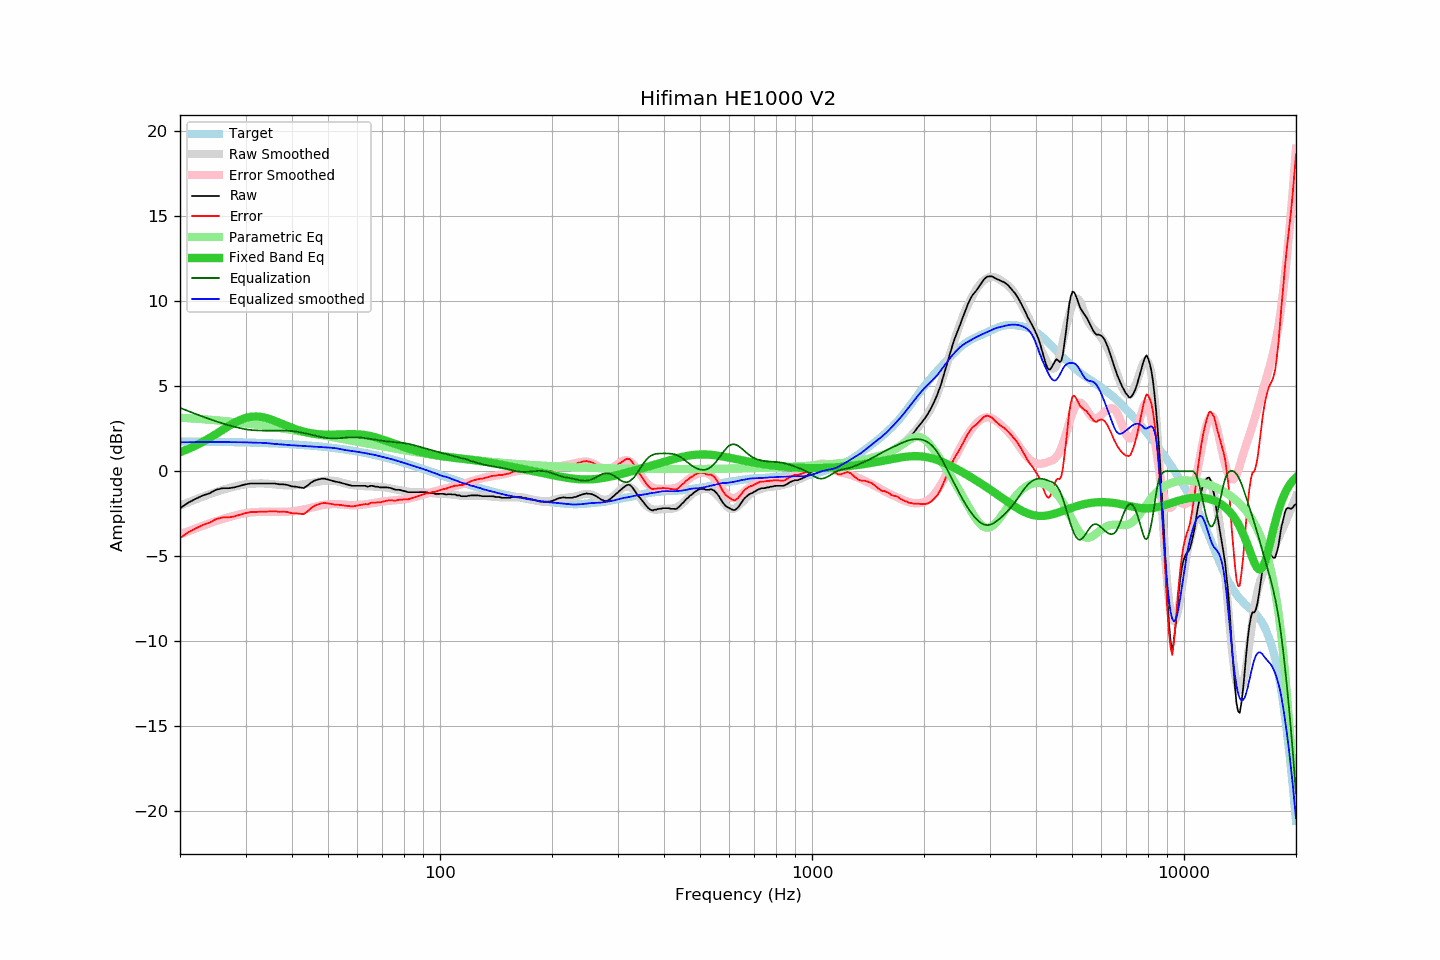

Values plotted in this chart, from the file beside it:
frequency, raw, error, smoothed, error_smoothed, equalization, parametric_eq, equalized_raw, equalized_smoothed, target
20, -2.18, -3.93, -2.03, -3.73, 3.73, 1.12, 1.55, 1.70, 1.75
21, -1.86, -3.61, -1.84, -3.54, 3.54, 1.30, 1.68, 1.71, 1.75
22, -1.63, -3.37, -1.66, -3.37, 3.37, 1.50, 1.74, 1.71, 1.74
23, -1.43, -3.17, -1.50, -3.21, 3.21, 1.72, 1.78, 1.71, 1.74
24, -1.30, -3.03, -1.35, -3.07, 3.07, 1.95, 1.76, 1.71, 1.73
25, -1.09, -2.82, -1.22, -2.93, 2.93, 2.19, 1.84, 1.71, 1.72
26, -1.00, -2.72, -1.10, -2.81, 2.81, 2.42, 1.81, 1.71, 1.72
27, -1.00, -2.71, -1.00, -2.71, 2.71, 2.65, 1.71, 1.71, 1.71
28, -0.95, -2.66, -0.91, -2.61, 2.61, 2.85, 1.66, 1.71, 1.70
29, -0.86, -2.56, -0.83, -2.53, 2.53, 3.01, 1.67, 1.70, 1.70
30, -0.77, -2.46, -0.77, -2.46, 2.46, 3.13, 1.69, 1.70, 1.69
31, -0.72, -2.40, -0.74, -2.42, 2.42, 3.20, 1.70, 1.68, 1.68
32, -0.72, -2.39, -0.72, -2.40, 2.40, 3.22, 1.68, 1.68, 1.67
33, -0.72, -2.38, -0.72, -2.39, 2.39, 3.19, 1.67, 1.67, 1.66
34, -0.72, -2.37, -0.73, -2.38, 2.38, 3.14, 1.66, 1.65, 1.65
35, -0.72, -2.36, -0.75, -2.38, 2.38, 3.05, 1.66, 1.63, 1.64
36, -0.72, -2.35, -0.78, -2.38, 2.38, 2.95, 1.66, 1.60, 1.63
37, -0.77, -2.39, -0.80, -2.39, 2.39, 2.85, 1.62, 1.59, 1.62
38, -0.77, -2.38, -0.82, -2.39, 2.39, 2.74, 1.62, 1.56, 1.61
39, -0.81, -2.40, -0.84, -2.38, 2.38, 2.64, 1.57, 1.54, 1.59
40, -0.89, -2.47, -0.84, -2.36, 2.36, 2.55, 1.47, 1.52, 1.58
41, -0.91, -2.48, -0.82, -2.33, 2.33, 2.46, 1.42, 1.51, 1.56
42, -0.95, -2.50, -0.80, -2.29, 2.29, 2.39, 1.34, 1.50, 1.55
43, -0.99, -2.53, -0.77, -2.25, 2.25, 2.33, 1.26, 1.48, 1.53
44, -0.85, -2.37, -0.73, -2.20, 2.20, 2.27, 1.35, 1.47, 1.52
45, -0.67, -2.17, -0.69, -2.15, 2.15, 2.23, 1.48, 1.45, 1.50
46, -0.55, -2.03, -0.66, -2.10, 2.10, 2.20, 1.55, 1.44, 1.48
47, -0.49, -1.95, -0.62, -2.05, 2.05, 2.17, 1.56, 1.43, 1.46
48, -0.44, -1.89, -0.59, -2.00, 2.00, 2.16, 1.56, 1.42, 1.44
49, -0.44, -1.87, -0.56, -1.97, 1.97, 2.15, 1.53, 1.41, 1.42
50, -0.49, -1.89, -0.55, -1.95, 1.95, 2.14, 1.45, 1.40, 1.40
51, -0.54, -1.92, -0.55, -1.93, 1.93, 2.14, 1.39, 1.38, 1.38
52, -0.60, -1.96, -0.57, -1.93, 1.93, 2.15, 1.33, 1.36, 1.36
53, -0.63, -1.97, -0.60, -1.93, 1.93, 2.16, 1.30, 1.33, 1.34
54, -0.67, -1.98, -0.64, -1.94, 1.94, 2.16, 1.27, 1.30, 1.31
55, -0.72, -2.01, -0.70, -1.96, 1.96, 2.17, 1.24, 1.26, 1.29
56, -0.77, -2.03, -0.74, -1.98, 1.98, 2.18, 1.21, 1.23, 1.26
57, -0.81, -2.05, -0.78, -1.99, 1.99, 2.18, 1.18, 1.21, 1.24
58, -0.86, -2.07, -0.81, -2.00, 2.00, 2.18, 1.14, 1.19, 1.21
59, -0.86, -2.05, -0.83, -2.00, 2.00, 2.18, 1.14, 1.16, 1.18
60, -0.86, -2.02, -0.85, -1.99, 1.99, 2.17, 1.13, 1.14, 1.16
61, -0.86, -1.99, -0.86, -1.98, 1.98, 2.16, 1.12, 1.12, 1.13
62, -0.86, -1.96, -0.88, -1.96, 1.96, 2.14, 1.10, 1.09, 1.10
63, -0.86, -1.93, -0.88, -1.95, 1.95, 2.12, 1.08, 1.06, 1.07
64, -0.91, -1.95, -0.89, -1.92, 1.92, 2.10, 1.01, 1.03, 1.04
65, -0.86, -1.87, -0.89, -1.90, 1.90, 2.07, 1.04, 1.01, 1.01
66, -0.86, -1.84, -0.89, -1.87, 1.87, 2.03, 1.01, 0.98, 0.98
67, -0.91, -1.86, -0.90, -1.85, 1.85, 1.99, 0.94, 0.95, 0.94
68, -0.91, -1.82, -0.91, -1.83, 1.83, 1.95, 0.91, 0.91, 0.91
69, -0.95, -1.83, -0.92, -1.80, 1.80, 1.91, 0.85, 0.88, 0.88
70, -0.95, -1.80, -0.94, -1.79, 1.79, 1.87, 0.83, 0.85, 0.85
71, -0.95, -1.76, -0.96, -1.77, 1.77, 1.82, 0.82, 0.81, 0.81
72, -0.95, -1.73, -0.97, -1.75, 1.75, 1.77, 0.80, 0.78, 0.78
73, -0.97, -1.71, -0.99, -1.74, 1.74, 1.73, 0.77, 0.75, 0.74
74, -1.00, -1.71, -1.02, -1.73, 1.73, 1.68, 0.73, 0.71, 0.71
75, -1.05, -1.73, -1.05, -1.72, 1.72, 1.64, 0.67, 0.67, 0.67
76, -1.09, -1.73, -1.07, -1.71, 1.71, 1.59, 0.61, 0.64, 0.64
77, -1.09, -1.69, -1.09, -1.69, 1.69, 1.54, 0.60, 0.60, 0.60
78, -1.10, -1.67, -1.12, -1.68, 1.68, 1.50, 0.58, 0.56, 0.57
79, -1.14, -1.67, -1.14, -1.67, 1.67, 1.46, 0.53, 0.53, 0.53
... 553 more rows
